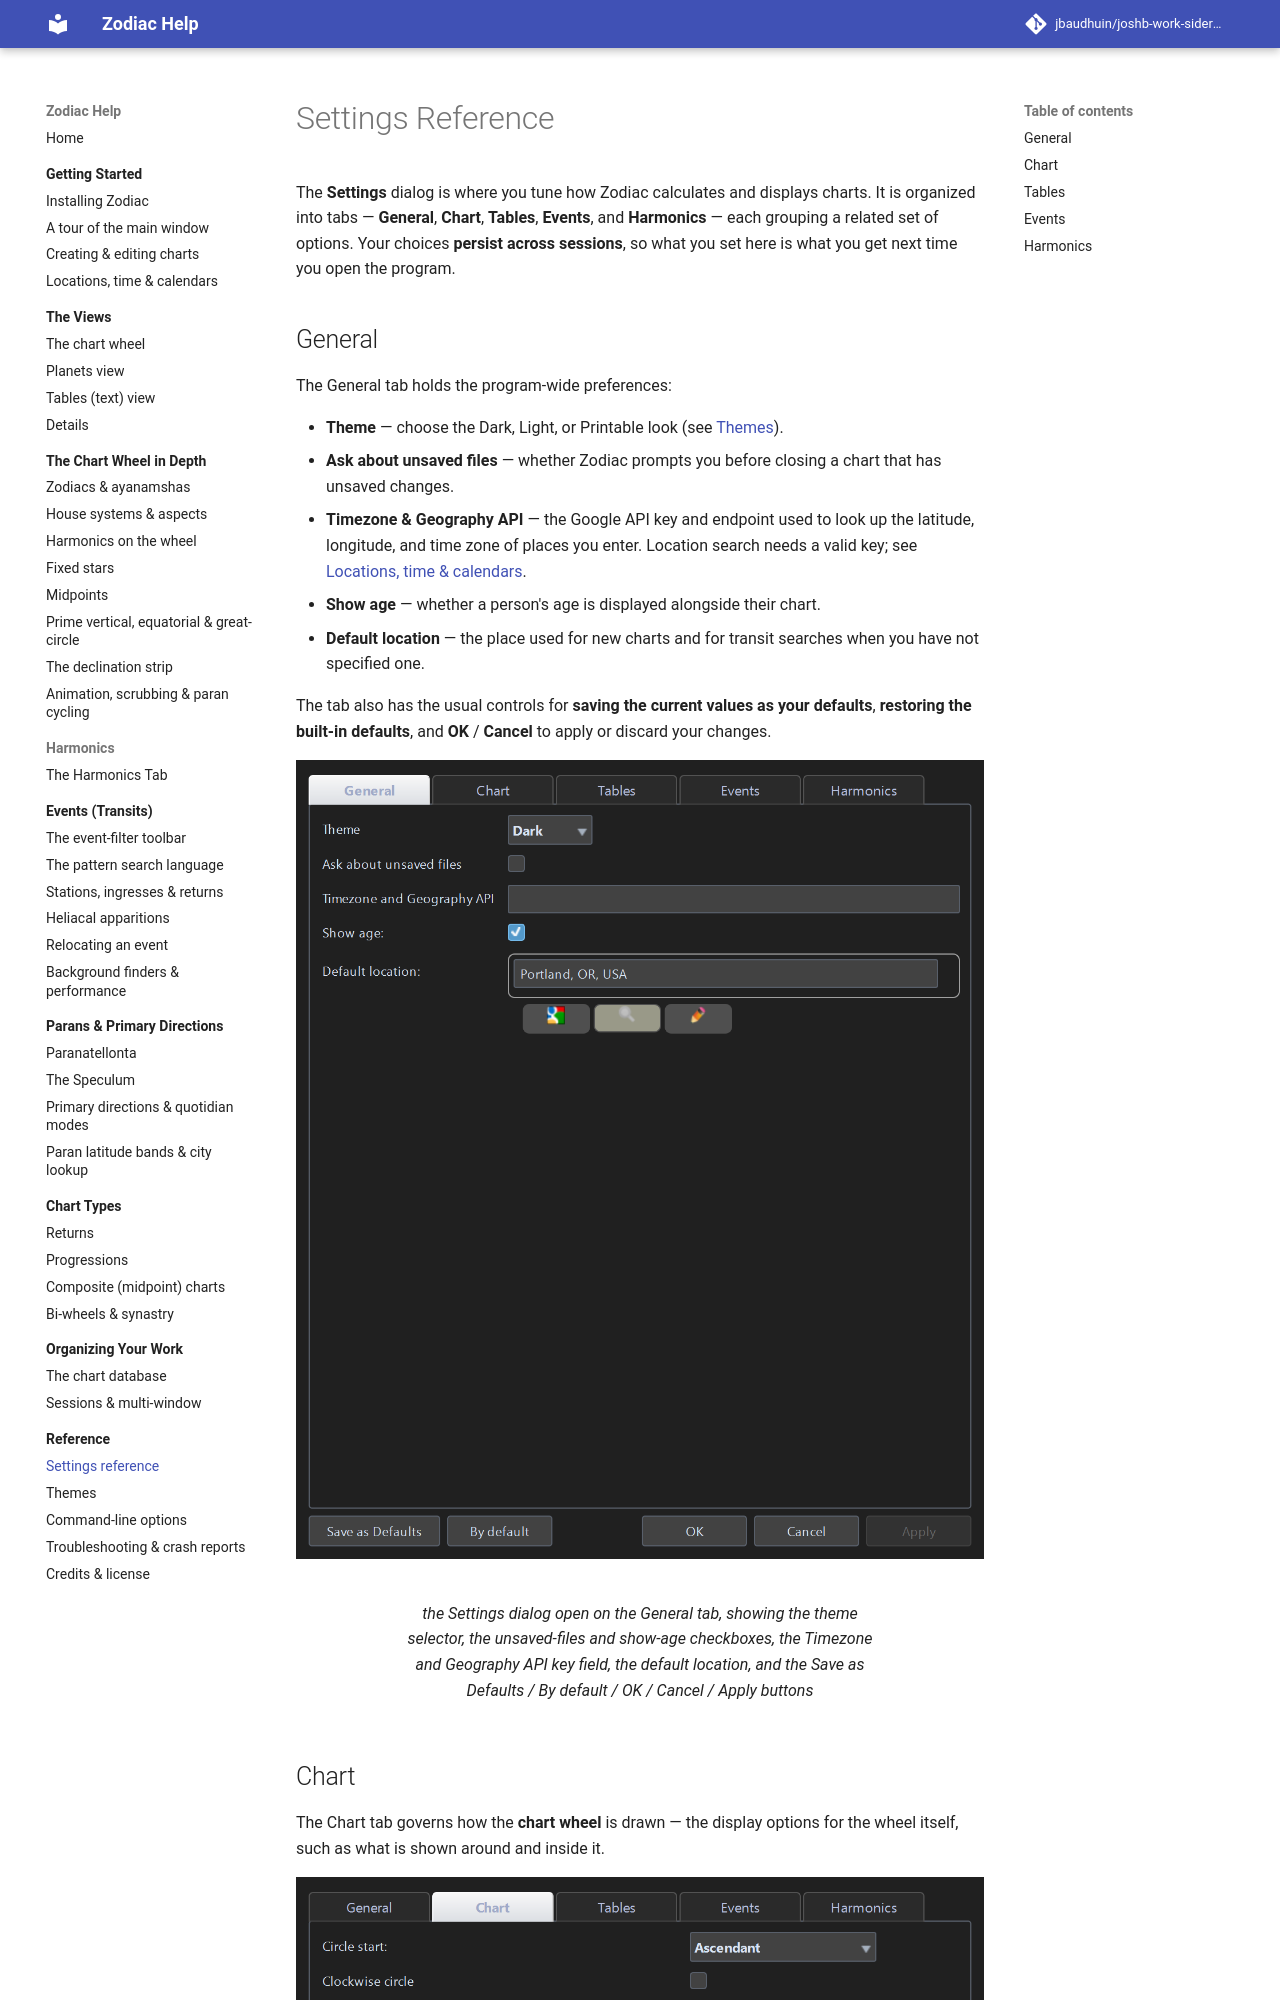

repository: jbaudhuin/joshb-work-sidereal · page: reference/settings.html · generator: mkdocs

# Settings Reference

The **Settings** dialog is where you tune how Zodiac calculates and displays
charts. It is organized into tabs — **General**, **Chart**, **Tables**,
**Events**, and **Harmonics** — each grouping a related set of options. Your
choices **persist across sessions**, so what you set here is what you get next
time you open the program.
